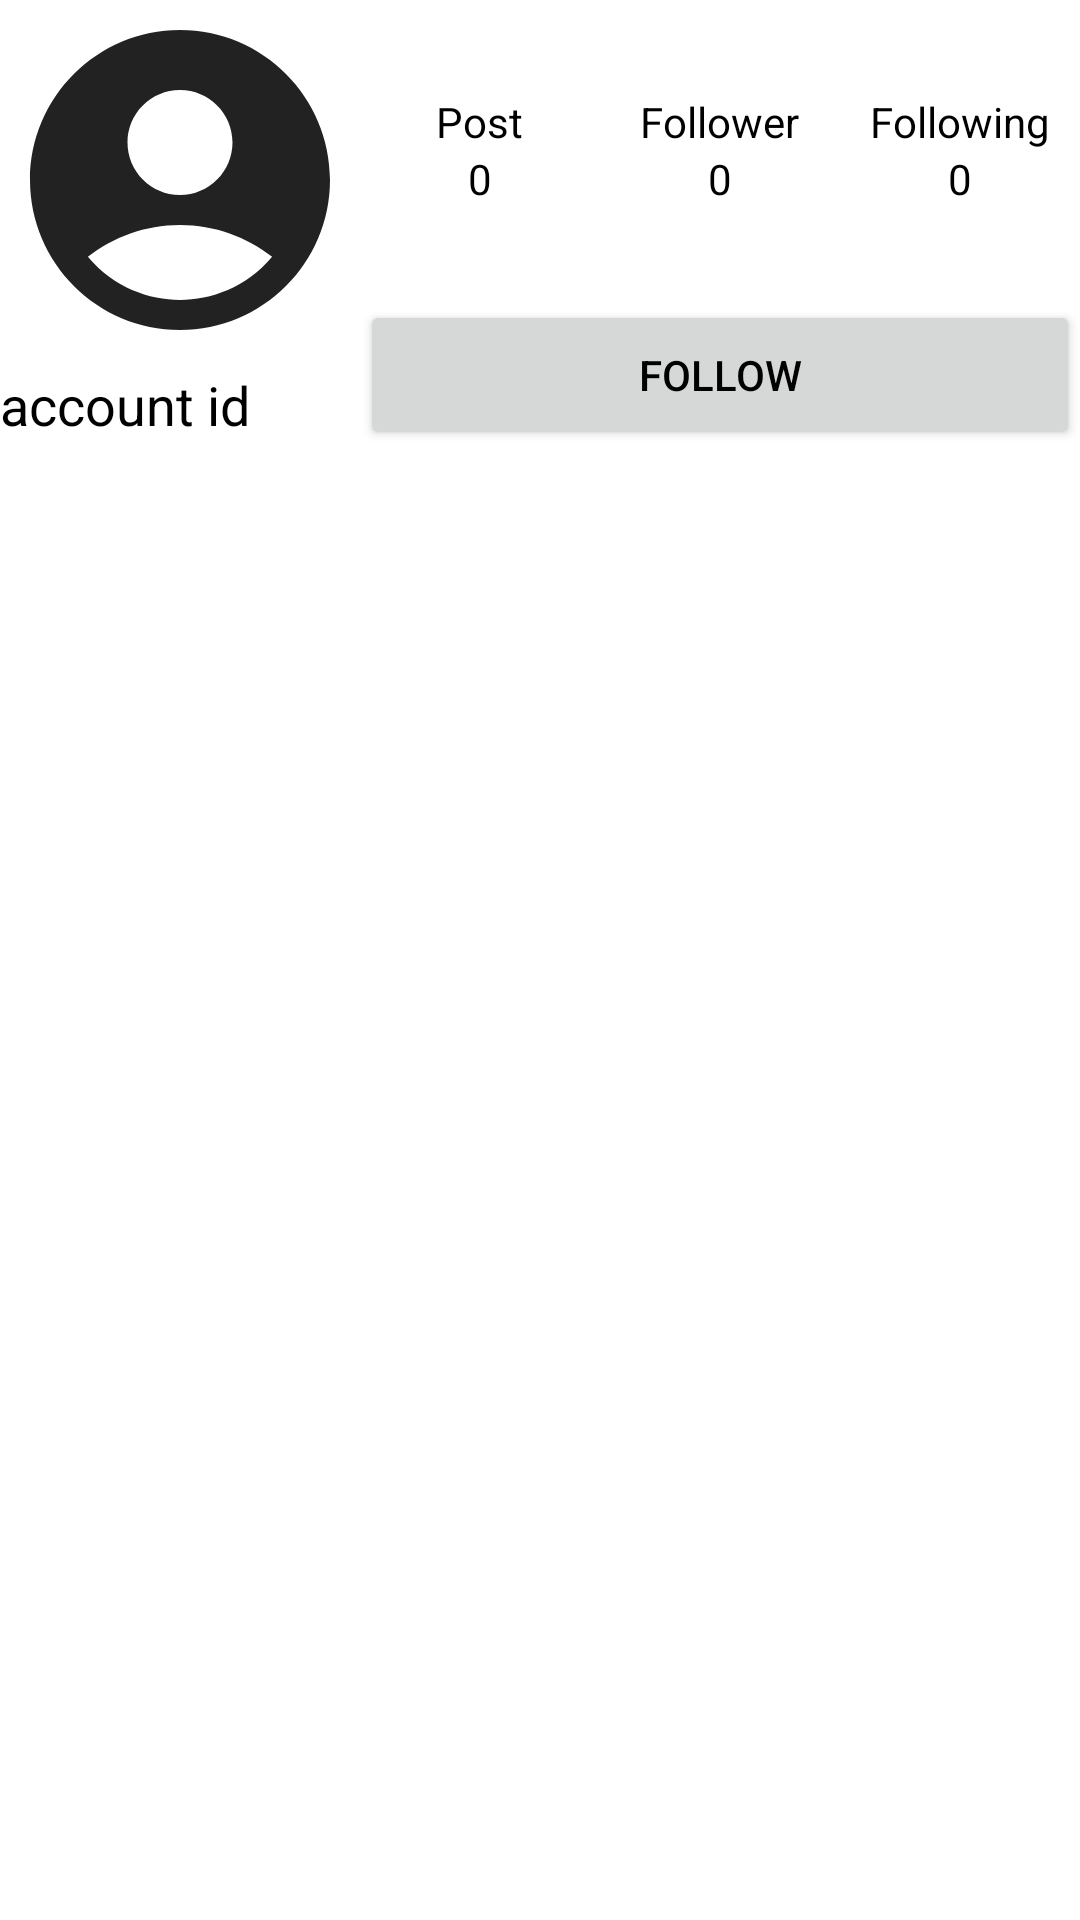

Layout XML and referenced resources for this Android screen:
<!-- AndroidManifest.xml: application theme Theme.MemoryStack -->
<!-- res/layout/profile.xml -->
<?xml version="1.0" encoding="utf-8"?>
<LinearLayout xmlns:android="http://schemas.android.com/apk/res/android"
    android:layout_width="match_parent"
    android:layout_height="match_parent"
    android:orientation="horizontal">

    <RelativeLayout
        android:layout_width="match_parent"
        android:layout_height="150dp">
        <ImageView
            android:id="@+id/account_profileImg"
            android:src="@drawable/usericon"
            android:layout_alignParentLeft="true"
            android:layout_width="120dp"
            android:layout_height= "120dp"/>
        <TextView
            android:id="@+id/account_id"
            android:gravity=""
            android:layout_width="match_parent"
            android:layout_height="30dp"
            android:layout_alignParentBottom="true"
            android:layout_toLeftOf="@+id/account_follow"
            android:textSize="18sp"
            android:text="account id"/>
        <Button
            android:id="@+id/account_follow"
            android:layout_width="match_parent"
            android:layout_height="50dp"
            android:layout_alignParentBottom="true"
            android:layout_toRightOf="@id/account_profileImg"
            android:text="FOLLOW" />
        <LinearLayout
            android:layout_width="match_parent"
            android:layout_height="match_parent"
            android:layout_toRightOf="@id/account_profileImg"
            android:layout_above="@id/account_follow"
            android:gravity="center">
            <LinearLayout
                android:layout_weight="1"
                android:gravity="center"
                android:orientation="vertical"
                android:layout_width="0dp"
                android:layout_height="wrap_content">
                <TextView
                    android:layout_width="wrap_content"
                    android:layout_height="wrap_content"
                    android:text="Post"/>

                <TextView
                    android:id="@+id/post_count"
                    android:layout_width="wrap_content"
                    android:layout_height="wrap_content"
                    android:text="0"/>
            </LinearLayout>
            <LinearLayout
                android:layout_weight="1"
                android:gravity="center"
                android:orientation="vertical"
                android:layout_width="0dp"
                android:layout_height="wrap_content">
                <TextView
                    android:layout_width="wrap_content"
                    android:layout_height="wrap_content"
                    android:text="Follower"/>

                <TextView
                    android:id="@+id/follower_count"
                    android:layout_width="wrap_content"
                    android:layout_height="wrap_content"
                    android:text="0"/>
            </LinearLayout>
            <LinearLayout
                android:layout_weight="1"
                android:gravity="center"
                android:orientation="vertical"
                android:layout_width="0dp"
                android:layout_height="wrap_content">
                <TextView
                    android:layout_width="wrap_content"
                    android:layout_height="wrap_content"
                    android:text="Following"/>

                <TextView
                    android:id="@+id/following_count"
                    android:layout_width="wrap_content"
                    android:layout_height="wrap_content"
                    android:text="0"/>
            </LinearLayout>
        </LinearLayout>
    </RelativeLayout>

    <androidx.recyclerview.widget.RecyclerView
        android:id="@+id/account_recyclerview"
        android:layout_width="match_parent"
        android:layout_height="match_parent">
    </androidx.recyclerview.widget.RecyclerView>

</LinearLayout>
<!-- resources referenced by this layout -->
<resources>
  <!-- drawable usericon (drawable) -->
  <vector android:height="24dp" android:tint="#222222"
      android:viewportHeight="24" android:viewportWidth="24"
      android:width="24dp" xmlns:android="http://schemas.android.com/apk/res/android">
      <path android:fillColor="@android:color/white" android:pathData="M12,2C6.48,2 2,6.48 2,12s4.48,10 10,10s10,-4.48 10,-10S17.52,2 12,2zM12,6c1.93,0 3.5,1.57 3.5,3.5S13.93,13 12,13s-3.5,-1.57 -3.5,-3.5S10.07,6 12,6zM12,20c-2.03,0 -4.43,-0.82 -6.14,-2.88C7.55,15.8 9.68,15 12,15s4.45,0.8 6.14,2.12C16.43,19.18 14.03,20 12,20z"/>
  </vector>
  <style name="Theme.MemoryStack" parent="Theme.MaterialComponents.Light"> //글자색 변경을 위한
          
          <item name="colorPrimary">@color/white</item> //앱 배너
          <item name="colorPrimaryVariant">@color/black</item> //상단바
          <item name="colorOnPrimary">@color/black</item> //버튼글자색
          <item name="android:textColor">@color/black</item>//글자색
          
          <item name="colorSecondary">@color/teal_200</item>
          <item name="colorSecondaryVariant">@color/teal_700</item>
          <item name="colorOnSecondary">@color/black</item>
          
          <item name="android:statusBarColor">?attr/colorPrimaryVariant</item>
          
      </style>
  <!-- not gathered from this repository: default colours our renderer supplied (Android Studio template values) -->
  <color name="teal_200">#FF03DAC5</color>
  <color name="teal_700">#FF018786</color>
  <color name="black">#FF000000</color>
  <color name="white">#FFFFFFFF</color>
</resources>
